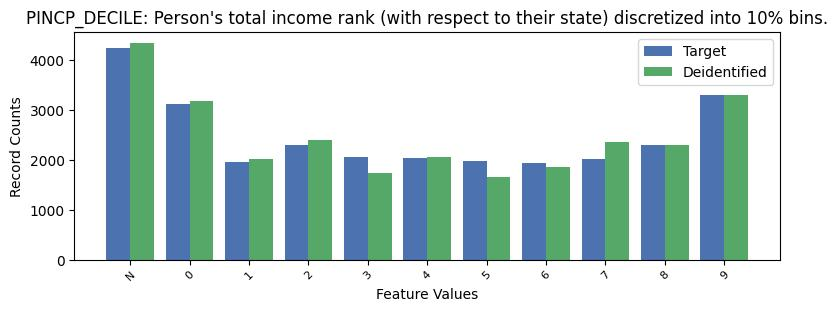

Values plotted in this chart, from the file beside it:
, PINCP_DECILE, count_target, count_deidentified
0, -1, 4247, 4349
1, 9, 3308, 3313
2, 0, 3121, 3179
3, 2, 2301, 2410
4, 8, 2295, 2295
5, 3, 2062, 1748
6, 4, 2046, 2050
7, 7, 2012, 2357
8, 5, 1980, 1668
9, 1, 1951, 2027
10, 6, 1930, 1857
